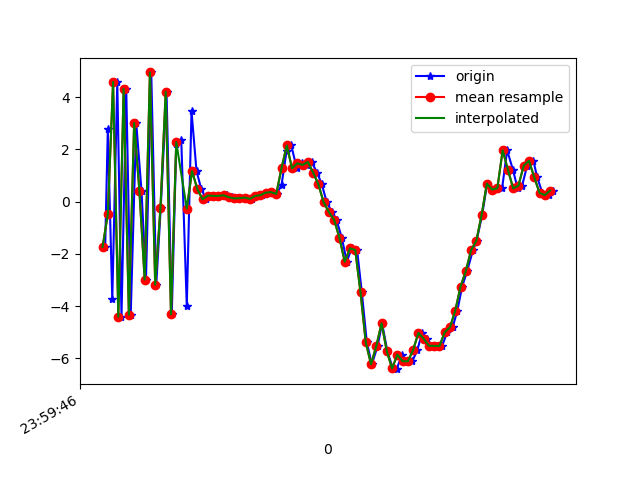

The table this chart was drawn from, first rows:
1617667186910, 362823538764964, -1.7354128, -0.14238071, -9.515872
1617667186920, 362823557995734, 2.762, 1.012, 8.914
1617667186937, 362823577226504, -3.737, -0.571, -7.113
1617667186956, 362823596457274, 4.583, 1.432, 3.705
1617667186972, 362823615688044, -4.407, -0.5315, 1.009
1617667186990, 362823634918814, 4.316, 1.468, 5.985
1617667187007, 362823654149584, -4.331, -0.4551, -0.2375
1617667187028, 362823673380354, 3.01, 1.144, -5.831
1617667187048, 362823692611124, 0.4121, 0.6055, 9.331
1617667187065, 362823711841894, -2.985, -0.1966, -7.973
1617667187085, 362823731072664, 4.944, 1.514, 2.295
1617667187104, 362823750303434, -3.177, -0.3388, 5.122
1617667187121, 362823769534204, -0.2427, 0.6313, -9.305
1617667187143, 362823788764974, 4.21, 1.601, 7.181
1617667187163, 362823807995744, -4.312, -0.2311, 0.1899
1617667187180, 362823827226514, 2.191, 1.035, -7.036
1617667187199, 362823846457284, 2.362, 1.125, 9.272
1617667187220, 362823865688054, -3.987, -0.3599, -3.559
1617667187238, 362823884918824, 3.455, 1.293, -4.049
1617667187257, 362823904149594, 1.169, 0.5793, 2.988
1617667187275, 362823923380364, 0.4816, 0.4821, 0.8514
1617667187294, 362823942611134, 0.0889, 0.5813, 0.4354
1617667187316, 362823961841904, 0.2325, 0.5153, 0.3837
1617667187337, 362823981072674, 0.2204, 0.4734, 0.4032
1617667187352, 362824000303444, 0.2175, 0.6482, 0.2713
1617667187372, 362824019534214, 0.2434, 0.596, 0.2303
1617667187391, 362824038764984, 0.1663, 0.607, 0.1796
1617667187409, 362824057995754, 0.1251, 0.5552, 0.1035
1617667187427, 362824077226524, 0.1322, 0.6076, 0.0665
1617667187449, 362824096457294, 0.1553, 0.5233, 0.1219
1617667187467, 362824115688064, 0.1061, 0.6998, 0.03266
1617667187486, 362824134918834, 0.2198, 1.016, -0.08848
1617667187505, 362824154149604, 0.2465, 0.987, -0.2746
1617667187522, 362824173380374, 0.3441, 0.6691, 0.08378
1617667187541, 362824192611144, 0.362, 0.2118, 0.7132
1617667187562, 362824211841914, 0.2966, 0.08272, 1.214
1617667187580, 362824231072684, 0.6437, 0.3824, 1.974
1617667187599, 362824250303454, 1.933, 0.2873, 3.26
1617667187617, 362824269534224, 2.148, -0.318, 5.359
1617667187638, 362824288764994, 1.27, -0.191, 6.867
1617667187656, 362824307995764, 1.467, 0.1938, 6.948
1617667187675, 362824327226534, 1.404, 0.126, 6.547
1617667187694, 362824346457304, 1.516, -0.7096, 7.068
1617667187715, 362824365688074, 1.112, -0.5769, 7.194
1617667187733, 362824384918844, 0.6625, -0.9755, 6.828
1617667187752, 362824404149614, -0.03038, -0.16, 5.421
1617667187772, 362824423380384, -0.3997, -0.3612, 4.825
1617667187789, 362824442611154, -0.7017, -1.522, 4.341
1617667187809, 362824461841924, -1.389, -1.222, 4.067
1617667187828, 362824481072694, -2.301, -1.227, 3.623
1617667187846, 362824500303464, -1.787, -0.6488, 2.349
1617667187867, 362824519534234, -1.851, -1.321, 1.857
1617667187885, 362824538765004, -3.475, -1.686, 1.37
1617667187904, 362824557995774, -5.387, -1.834, -0.07152
1617667187923, 362824577226544, -6.228, -1.363, -2.408
1617667187945, 362824596457314, -5.526, -0.9284, -4.265
1617667187962, 362824615688084, -4.654, -1.02, -4.238
1617667187982, 362824634918854, -5.734, -0.8354, -4.547
1617667188002, 362824654149624, -6.356, -0.4045, -6.142
1617667188017, 362824673380394, -6.412, 0.1658, -7.609
1617667188038, 362824692611164, -5.857, 0.6861, -8.209
... 30 more rows
